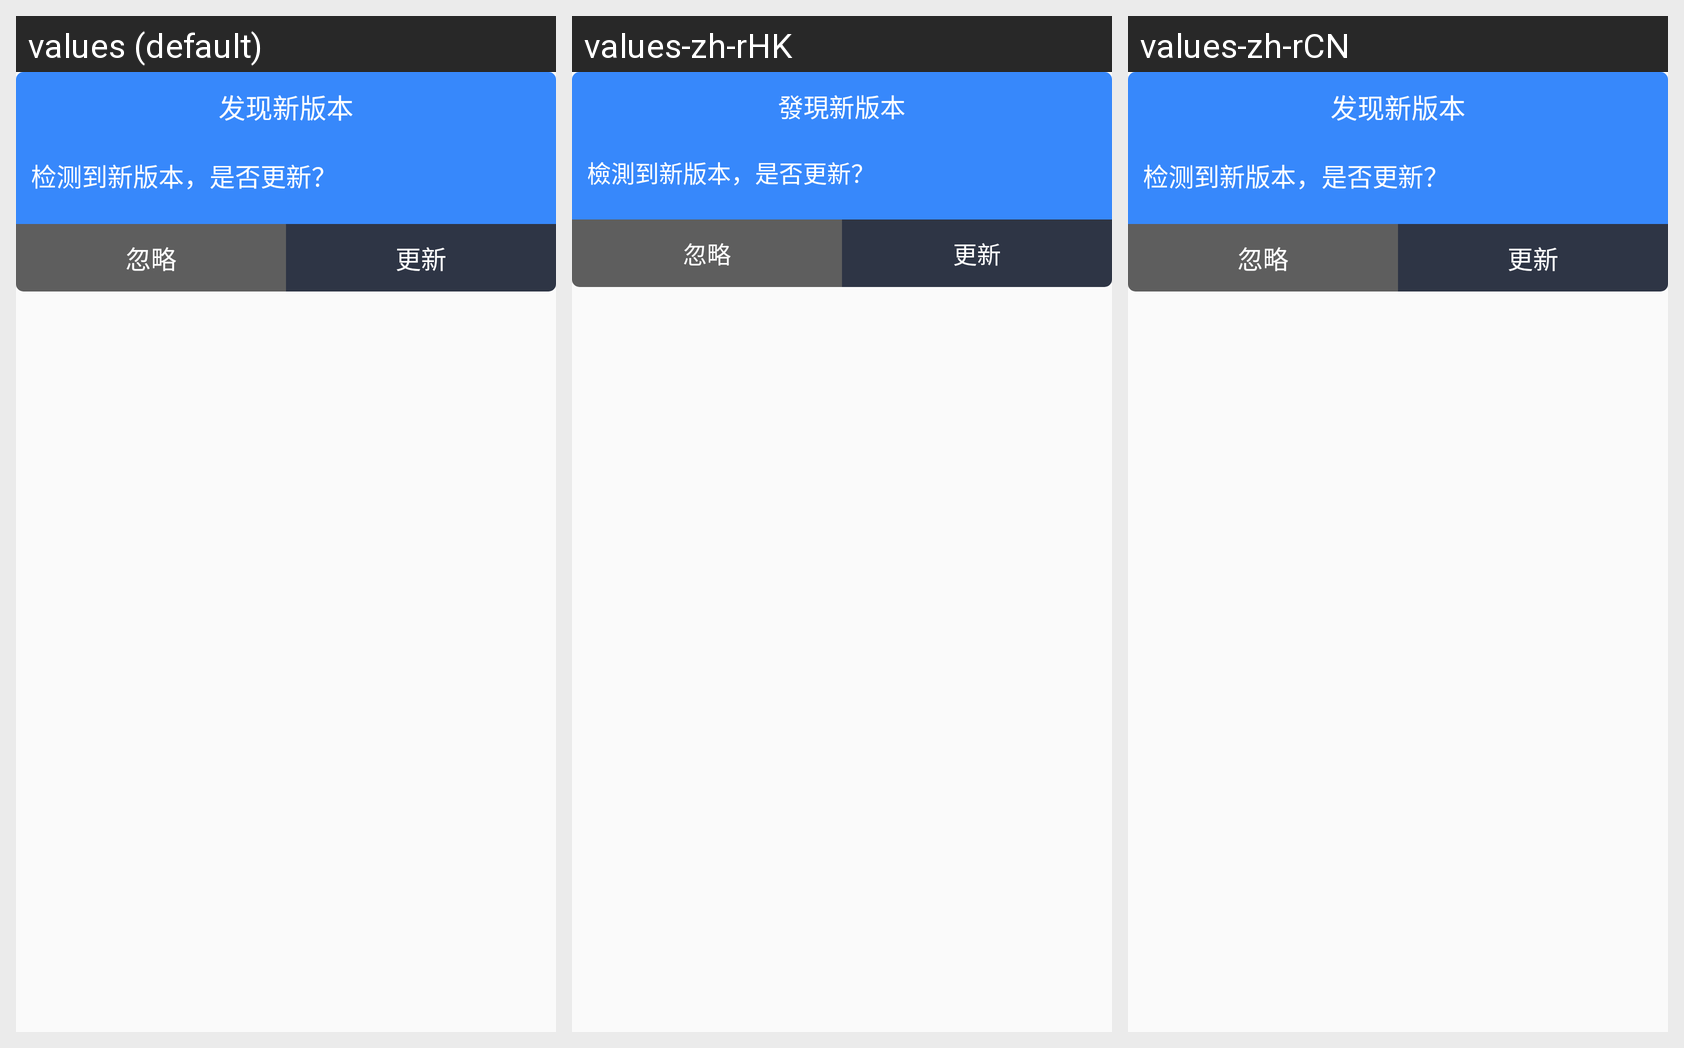

For this localized Android screen grid, give each drawn string resource with its value in every locale shown.
Android screen res/layout/dialog_upgrade_tips.xml rendered under 3 locales, left to right: values (default), values-zh-rHK, values-zh-rCN. Device: Nexus 5 (rendered at 1080×1920; each locale shown at half size, 540×960, under a caption strip naming it); theme AppTheme.
Other locales in the repository, not shown: values-en-rGB, values-en-rUS, values-zh-rTW.
Strings drawn on this screen, with the default value and each locale's value (text and hints the layout hard-codes, and strings that could not be matched under every locale, appear in the picture but are not listed):

tv_upgrade_title
  values: 发现新版本
  values-zh-rHK: 發現新版本
  values-zh-rCN: 发现新版本  [not translated; the default value is used]

tv_upgrade_tips
  values: 检测到新版本，是否更新？
  values-zh-rHK: 檢測到新版本，是否更新？
  values-zh-rCN: 检测到新版本，是否更新？  [not translated; the default value is used]

tv_ignore
  values: 忽略
  values-zh-rHK: 忽略  [not translated; the default value is used]
  values-zh-rCN: 忽略  [not translated; the default value is used]

tv_upgrade
  values: 更新
  values-zh-rHK: 更新  [not translated; the default value is used]
  values-zh-rCN: 更新  [not translated; the default value is used]
